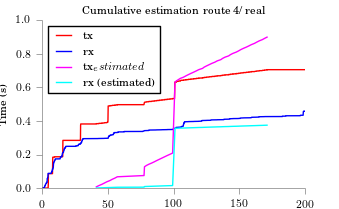

Values plotted in this chart, from the file beside it:
time, tx, rx
41.11, 0.007462, 0.000528
43.1, 0.01492, 0.001056
45.34, 0.02239, 0.001584
47.2, 0.02985, 0.002112
49.07, 0.03731, 0.00264
51.43, 0.04477, 0.003168
53.17, 0.05224, 0.003696
55.29, 0.0597, 0.004224
57.03, 0.06716, 0.004752
77.39, 0.07462, 0.00528
77.44, 0.08209, 0.005808
77.49, 0.08955, 0.006336
77.54, 0.09701, 0.006864
77.58, 0.1045, 0.007392
77.63, 0.1119, 0.00792
77.68, 0.1194, 0.008448
77.72, 0.1269, 0.008976
79.13, 0.1343, 0.009504
81, 0.1418, 0.01003
83.24, 0.1492, 0.01056
85.23, 0.1567, 0.01109
87.09, 0.1642, 0.01162
89.08, 0.1716, 0.01214
91.07, 0.1791, 0.01267
93.06, 0.1866, 0.0132
95.05, 0.194, 0.01373
97.17, 0.2015, 0.01426
99.16, 0.2089, 0.01478
101, 0.6318, 0.356
102, 0.6393, 0.3566
103.5, 0.6467, 0.3571
105, 0.6542, 0.3576
107.5, 0.6616, 0.3581
109.2, 0.6691, 0.3587
111.1, 0.6766, 0.3592
113.1, 0.684, 0.3597
115.2, 0.6915, 0.3603
117.2, 0.699, 0.3608
119, 0.7064, 0.3613
121.9, 0.7139, 0.3618
123.1, 0.7213, 0.3624
125, 0.7288, 0.3629
127, 0.7363, 0.3634
129, 0.7437, 0.3639
131.4, 0.7512, 0.3645
133.1, 0.7587, 0.365
135.8, 0.7661, 0.3655
137.2, 0.7736, 0.3661
139.1, 0.781, 0.3666
141.8, 0.7885, 0.3671
143.2, 0.796, 0.3676
145, 0.8034, 0.3682
147.5, 0.8109, 0.3687
149.4, 0.8184, 0.3692
151, 0.8258, 0.3698
153, 0.8333, 0.3703
155.2, 0.8407, 0.3708
157.2, 0.8482, 0.3713
159.1, 0.8557, 0.3719
161.5, 0.8631, 0.3724
... 5 more rows
